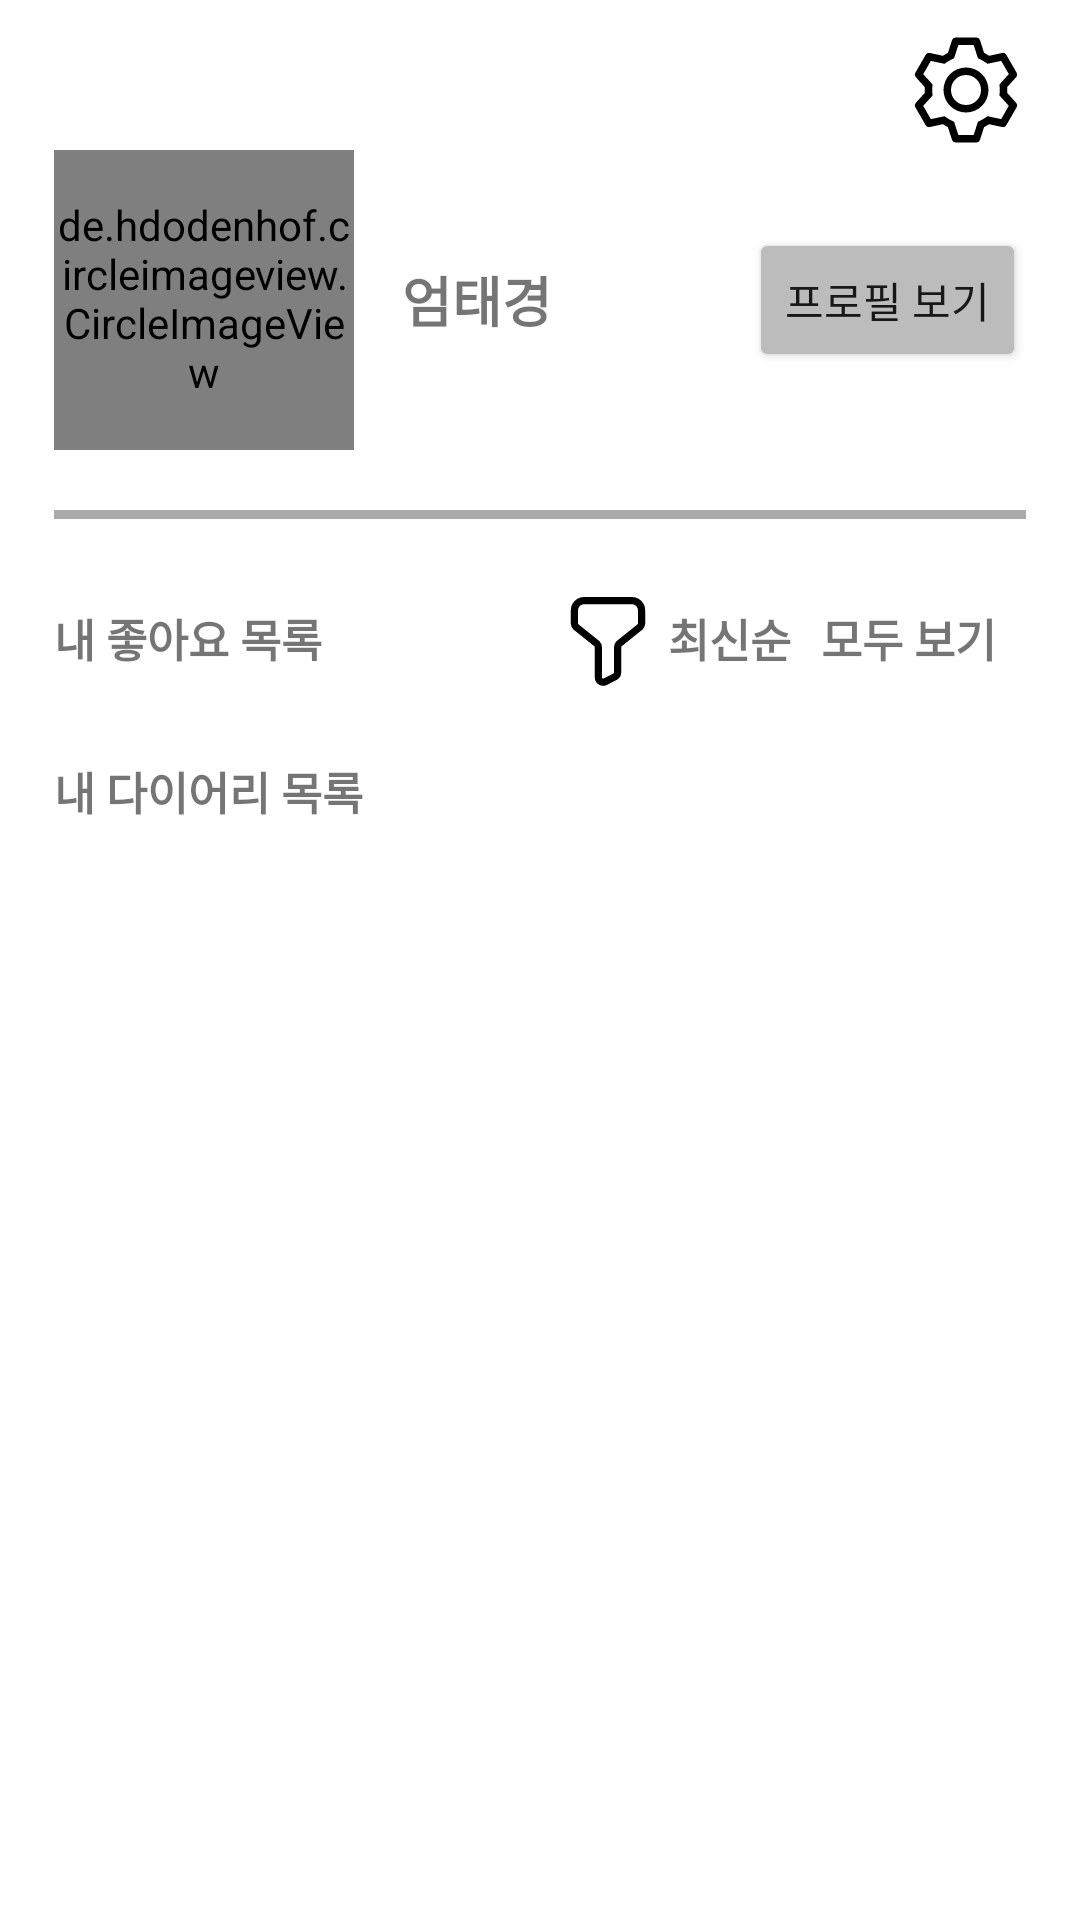

Android layout source for this screen:
<!-- AndroidManifest.xml: application theme Theme.MyAiTrip -->
<!-- res/layout/fragment_user.xml -->
<?xml version="1.0" encoding="utf-8"?>
<androidx.constraintlayout.widget.ConstraintLayout xmlns:android="http://schemas.android.com/apk/res/android"
    android:layout_width="match_parent"
    android:layout_height="match_parent"
    xmlns:app="http://schemas.android.com/apk/res-auto"
    xmlns:tools="http://schemas.android.com/tools">

    <androidx.constraintlayout.widget.Guideline
        android:id="@+id/gl_left"
        android:layout_width="wrap_content"
        android:layout_height="wrap_content"
        android:orientation="vertical"
        app:layout_constraintGuide_percent="0.05" />

    <androidx.constraintlayout.widget.Guideline
        android:id="@+id/gl_right"
        android:layout_width="wrap_content"
        android:layout_height="wrap_content"
        android:orientation="vertical"
        app:layout_constraintGuide_percent="0.95" />

    <androidx.constraintlayout.widget.Guideline
        android:id="@+id/gl_bottom"
        android:layout_width="wrap_content"
        android:layout_height="wrap_content"
        android:orientation="horizontal"
        app:layout_constraintGuide_percent="0.98" />

    <androidx.constraintlayout.widget.ConstraintLayout
        android:layout_width="0dp"
        android:layout_height="0dp"
        app:layout_constraintTop_toTopOf="parent"
        app:layout_constraintBottom_toBottomOf="@id/gl_bottom"
        app:layout_constraintLeft_toLeftOf="@id/gl_left"
        app:layout_constraintRight_toRightOf="@id/gl_right"
        android:orientation="vertical">

        <androidx.appcompat.widget.AppCompatImageView
            android:id="@+id/iv_setting"
            android:layout_width="wrap_content"
            android:layout_height="wrap_content"
            app:srcCompat="@drawable/ic_setting"
            android:layout_marginTop="@dimen/f_home_rcv_margin_top"
            app:layout_constraintTop_toTopOf="parent"
            app:layout_constraintRight_toRightOf="parent" />

        <LinearLayout
            android:id="@+id/layout_user"
            android:layout_width="match_parent"
            android:layout_height="0dp"
            android:orientation="horizontal"
            app:layout_constraintTop_toBottomOf="@id/iv_setting"
            app:layout_constraintRight_toRightOf="parent">

            <de.hdodenhof.circleimageview.CircleImageView
                android:id="@+id/guide_image"
                android:scaleType="centerCrop"
                android:layout_width="@dimen/image_size_width"
                android:layout_height="@dimen/image_size_height"
                android:layout_marginEnd="16dp"
                android:src="@drawable/splash_bg" />

            <TextView
                android:id="@+id/tv_name"
                android:layout_width="0dp"
                android:layout_height="wrap_content"
                android:layout_weight="1"
                android:layout_gravity="center"
                android:textStyle="bold"
                android:textSize="@dimen/f_home_tv_text_size"
                android:text="@string/name" />

            <Button
                android:id="@+id/ed_profile"
                android:layout_width="wrap_content"
                android:layout_height="wrap_content"
                android:layout_gravity="center_vertical"
                android:backgroundTint="@color/gray_400"
                android:text="@string/profile"/>
        </LinearLayout>

        <View
            android:id="@+id/view_line"
            android:layout_width="match_parent"
            android:layout_height="3dp"
            android:layout_marginTop="@dimen/margin_search_icon"
            android:background="@android:color/darker_gray"
            app:layout_constraintTop_toBottomOf="@+id/layout_user"/>

        <LinearLayout
            android:id="@+id/layout_sort"
            android:layout_width="match_parent"
            android:layout_height="0dp"
            android:layout_marginTop="@dimen/margin_search_icon"
            app:layout_constraintTop_toBottomOf="@id/view_line"
            app:layout_constraintRight_toRightOf="parent">

            <TextView
                android:id="@+id/tv_popular"
                android:layout_width="0dp"
                android:layout_height="wrap_content"
                android:layout_marginEnd="@dimen/f_home_tv_margin_top"
                android:layout_gravity="center"
                android:layout_weight="1"
                android:textStyle="bold"
                android:textSize="@dimen/f_ai_tag_tv_text_size"
                android:text="@string/popular" />

            <androidx.appcompat.widget.AppCompatImageView
                android:id="@+id/iv_sort"
                android:layout_width="wrap_content"
                android:layout_height="wrap_content"
                app:srcCompat="@drawable/ic_sort" />

            <TextView
                android:id="@+id/tv_sort"
                android:layout_width="wrap_content"
                android:layout_height="wrap_content"
                android:layout_marginEnd="@dimen/card_margin_text_layout"
                android:layout_gravity="center"
                android:textStyle="bold"
                android:textSize="@dimen/f_ai_tag_tv_text_size"
                android:text="@string/latest" />

            <TextView
                android:id="@+id/tv_view_all"
                android:layout_width="wrap_content"
                android:layout_height="wrap_content"
                android:layout_marginEnd="@dimen/card_margin_text_layout"
                android:layout_gravity="center"
                android:textStyle="bold"
                android:textSize="@dimen/f_ai_tag_tv_text_size"
                android:text="@string/allView" />
        </LinearLayout>

        <androidx.recyclerview.widget.RecyclerView
            android:id="@+id/rcv_location_recommend"
            android:layout_width="match_parent"
            android:layout_height="0dp"
            android:orientation="horizontal"
            app:layout_constraintHorizontal_weight="1"
            app:layoutManager="androidx.recyclerview.widget.LinearLayoutManager"
            tools:listitem="@layout/item_small_tour_img_card"
            app:layout_constraintTop_toBottomOf="@id/layout_sort" />


        <TextView
            android:id="@+id/tv_diary"
            android:layout_width="wrap_content"
            android:layout_height="0dp"
            android:textStyle="bold"
            android:textSize="@dimen/f_ai_tag_tv_text_size"
            android:layout_marginTop="@dimen/margin_search_icon"
            android:text="@string/diary"
            app:layout_constraintTop_toBottomOf="@+id/rcv_location_recommend"
            app:layout_constraintLeft_toLeftOf="parent" />

        <androidx.recyclerview.widget.RecyclerView
            android:id="@+id/rcv_diary"
            android:layout_width="0dp"
            android:layout_height="0dp"
            android:layout_marginTop="8dp"
            android:orientation="horizontal"
            app:layoutManager="androidx.recyclerview.widget.LinearLayoutManager"
            app:layout_constraintTop_toBottomOf="@id/tv_diary"
            app:layout_constraintBottom_toBottomOf="parent"
            app:layout_constraintLeft_toLeftOf="parent"
            app:layout_constraintRight_toRightOf="parent"
            tools:listitem="@layout/item_full_tour_img_card" />
    </androidx.constraintlayout.widget.ConstraintLayout>
</androidx.constraintlayout.widget.ConstraintLayout>
<!-- res/layout/item_small_tour_img_card.xml (included above) -->
<?xml version="1.0" encoding="utf-8"?>
<androidx.cardview.widget.CardView xmlns:android="http://schemas.android.com/apk/res/android"
    xmlns:tools="http://schemas.android.com/tools"
    android:layout_width="@dimen/card_small_img_layout_width"
    android:layout_height="@dimen/card_small_img_layout_height"
    xmlns:app="http://schemas.android.com/apk/res-auto"
    app:cardCornerRadius="@dimen/card_radius"
    android:layout_marginHorizontal="@dimen/card_margin_horizontal"
    android:layout_marginVertical="@dimen/card_margin_vertical"
    app:cardElevation="@dimen/card_elevation">

    <androidx.constraintlayout.widget.ConstraintLayout
        android:layout_width="match_parent"
        android:layout_height="match_parent">

        <com.google.android.material.imageview.ShapeableImageView
            android:id="@+id/iv_tour"
            android:layout_width="0dp"
            android:layout_height="0dp"
            app:layout_constraintTop_toTopOf="parent"
            app:layout_constraintLeft_toLeftOf="parent"
            app:layout_constraintRight_toRightOf="parent"
            app:layout_constraintBottom_toTopOf="@+id/tv_tour_name"
            android:scaleType="centerCrop"
            tools:srcCompat="@tools:sample/avatars" />

        <RelativeLayout
            android:id="@+id/layout_text"
            android:layout_width="match_parent"
            android:layout_height="wrap_content"
            android:padding="@dimen/card_margin_text_layout"
            app:layout_constraintRight_toRightOf="parent"
            app:layout_constraintBottom_toTopOf="@+id/tv_tour_name">

            <androidx.appcompat.widget.AppCompatImageView
                android:id="@+id/iv_like"
                android:layout_width="25dp"
                android:layout_height="25dp"
                android:tag="false"
                android:layout_alignParentEnd="true"
                android:layout_centerVertical="true"
                android:src="@drawable/ic_like_white"/>
        </RelativeLayout>

        <com.google.android.material.textview.MaterialTextView
            android:id="@+id/tv_tour_name"
            android:layout_width="wrap_content"
            android:layout_height="wrap_content"
            android:textColor="@color/black"
            android:textSize="@dimen/card_text_size_description"
            android:textStyle="bold"
            android:padding="10dp"
            android:singleLine="true"
            app:layout_constraintBottom_toBottomOf="parent"
            app:layout_constraintLeft_toLeftOf="parent"
            app:layout_constraintRight_toRightOf="parent"/>

    </androidx.constraintlayout.widget.ConstraintLayout>
</androidx.cardview.widget.CardView>
<!-- res/layout/item_full_tour_img_card.xml (included above) -->
<?xml version="1.0" encoding="utf-8"?>
<androidx.cardview.widget.CardView xmlns:android="http://schemas.android.com/apk/res/android"
    xmlns:tools="http://schemas.android.com/tools"
    android:layout_width="@dimen/card_full_img_layout_width"
    android:layout_height="@dimen/card_full_img_layout_height"
    xmlns:app="http://schemas.android.com/apk/res-auto"
    app:cardCornerRadius="@dimen/card_radius"
    android:layout_marginHorizontal="@dimen/card_margin_horizontal"
    android:layout_marginVertical="@dimen/card_margin_vertical"
    app:cardElevation="@dimen/card_elevation">

    <androidx.constraintlayout.widget.ConstraintLayout
        android:layout_width="match_parent"
        android:layout_height="match_parent">

        <androidx.appcompat.widget.AppCompatImageView
            android:id="@+id/iv_tour"
            android:layout_width="@dimen/card_image_layout"
            android:layout_height="@dimen/card_image_layout"
            android:scaleType="centerCrop"
            app:layout_constraintTop_toTopOf="parent"
            app:layout_constraintBottom_toBottomOf="parent"
            app:layout_constraintStart_toStartOf="parent"
            app:layout_constraintEnd_toEndOf="parent"
            tools:srcCompat="@tools:sample/avatars" />

        <RelativeLayout
            android:id="@+id/layout_text"
            android:layout_width="match_parent"
            android:layout_height="wrap_content"
            android:padding="@dimen/card_margin_text_layout"
            app:layout_constraintBottom_toBottomOf="parent"
            app:layout_constraintRight_toRightOf="parent">

            <com.google.android.material.textview.MaterialTextView
                android:id="@+id/tv_tour_name"
                android:layout_width="wrap_content"
                android:layout_height="wrap_content"
                android:textColor="@color/white"
                android:textSize="@dimen/card_text_size_description"
                android:textStyle="bold"
                android:layout_alignParentTop="true"
                android:layout_alignParentStart="true" />

            <com.google.android.material.textview.MaterialTextView
                android:id="@+id/tv_tour_address"
                android:layout_width="wrap_content"
                android:layout_height="wrap_content"
                android:textColor="@color/white"
                android:textSize="@dimen/card_text_size_description"
                android:layout_marginTop="5dp"
                android:layout_below="@+id/tv_tour_name"
                android:layout_alignParentStart="true" />

            <androidx.appcompat.widget.AppCompatImageView
                android:id="@+id/iv_like"
                android:layout_width="30dp"
                android:layout_height="30dp"
                android:tag="false"
                android:layout_alignParentEnd="true"
                android:layout_centerVertical="true"
                android:src="@drawable/ic_like_white"/>
        </RelativeLayout>
    </androidx.constraintlayout.widget.ConstraintLayout>
</androidx.cardview.widget.CardView>
<!-- resources referenced by this layout -->
<resources>
  <color name="black">#FF000000</color>
  <color name="gray_400">#BCBCBC</color>
  <color name="white">#FFFFFFFF</color>
  <dimen name="card_elevation">4dp</dimen>
  <dimen name="card_full_img_layout_height">200dp</dimen>
  <dimen name="card_full_img_layout_width">350dp</dimen>
  <dimen name="card_image_layout">0dp</dimen>
  <dimen name="card_margin_horizontal">10dp</dimen>
  <dimen name="card_margin_text_layout">10dp</dimen>
  <dimen name="card_margin_vertical">10dp</dimen>
  <dimen name="card_radius">20dp</dimen>
  <dimen name="card_small_img_layout_height">200dp</dimen>
  <dimen name="card_small_img_layout_width">150dp</dimen>
  <dimen name="card_text_size_description">15sp</dimen>
  <dimen name="f_ai_tag_tv_text_size">15sp</dimen>
  <dimen name="f_home_rcv_margin_top">10dp</dimen>
  <dimen name="f_home_tv_margin_top">30dp</dimen>
  <dimen name="f_home_tv_text_size">18sp</dimen>
  <dimen name="image_size_height">100dp</dimen>
  <dimen name="image_size_width">100dp</dimen>
  <dimen name="margin_search_icon">20dp</dimen>
  <!-- drawable splash_bg (drawable) -->
  <?xml version="1.0" encoding="utf-8"?>
  <layer-list xmlns:android="http://schemas.android.com/apk/res/android">
      <item android:drawable="@color/white" />
  
      <item
          android:drawable="@drawable/ic_app"
          android:gravity="center" />
  </layer-list>
  <string name="allView">모두 보기</string>
  <string name="diary">내 다이어리 목록</string>
  <string name="latest">최신순</string>
  <string name="name">엄태경</string>
  <string name="popular">내 좋아요 목록</string>
  <string name="profile">프로필 보기</string>
  <style name="Theme.MyAiTrip" parent="Base.Theme.MyAiTrip" />
  <style name="Base.Theme.MyAiTrip" parent="Theme.MaterialComponents.Light.NoActionBar">
          
          <item name="colorPrimary">@color/main_blue</item>
          <item name="colorPrimaryVariant">@color/purple_700</item>
          <item name="colorOnPrimary">@color/white</item>
          
          <item name="colorSecondary">@color/main_yellow</item>
          <item name="colorSecondaryVariant">@color/teal_700</item>
          <item name="colorOnSecondary">@color/black</item>
          
          <item name="android:statusBarColor">@color/white</item>
          <item name="android:windowLightStatusBar">true</item>
          
          <item name="android:includeFontPadding">false</item>
          <item name="appBarLayoutStyle">@style/AppbarStyle</item>
  
          <item name="customChipStyle">@style/MyCustomChip</item>
          
          
      </style>
  <color name="main_blue">#439AFF</color>
  <color name="purple_700">#FF3700B3</color>
  <color name="main_yellow">#FFBF43</color>
  <color name="teal_700">#FF018786</color>
  <style name="AppbarStyle" parent="Widget.Design.AppBarLayout">
          <item name="android:background">@color/white</item>
      </style>
  <style name="MyCustomChip" parent="Base.Widget.MaterialComponents.Chip">
          <item name="android:checkable">true</item>
          <item name="android:focusable">false</item>
  
          <item name="chipIconVisible">false</item>
          <item name="checkedIconVisible">false</item>
          <item name="closeIconVisible">false</item>
  
          <item name="chipStrokeWidth">0.5dp</item>
          <item name="chipStrokeColor">@color/stroke_color_custom_chip</item>
          <item name="chipBackgroundColor">@color/background_color_custom_chip</item>
  
          <item name="android:textColor">@color/text_color_custom_chip</item>
          <item name="android:textAppearance">@style/CustomChipTextAppearance</item>
  
          <item name="rippleColor">@null</item>
      </style>
  <style name="CustomChipTextAppearance" parent="TextAppearance.MaterialComponents.Chip">
          <item name="android:textSize">15sp</item>
          <item name="android:textStyle">bold</item>
      </style>
</resources>
